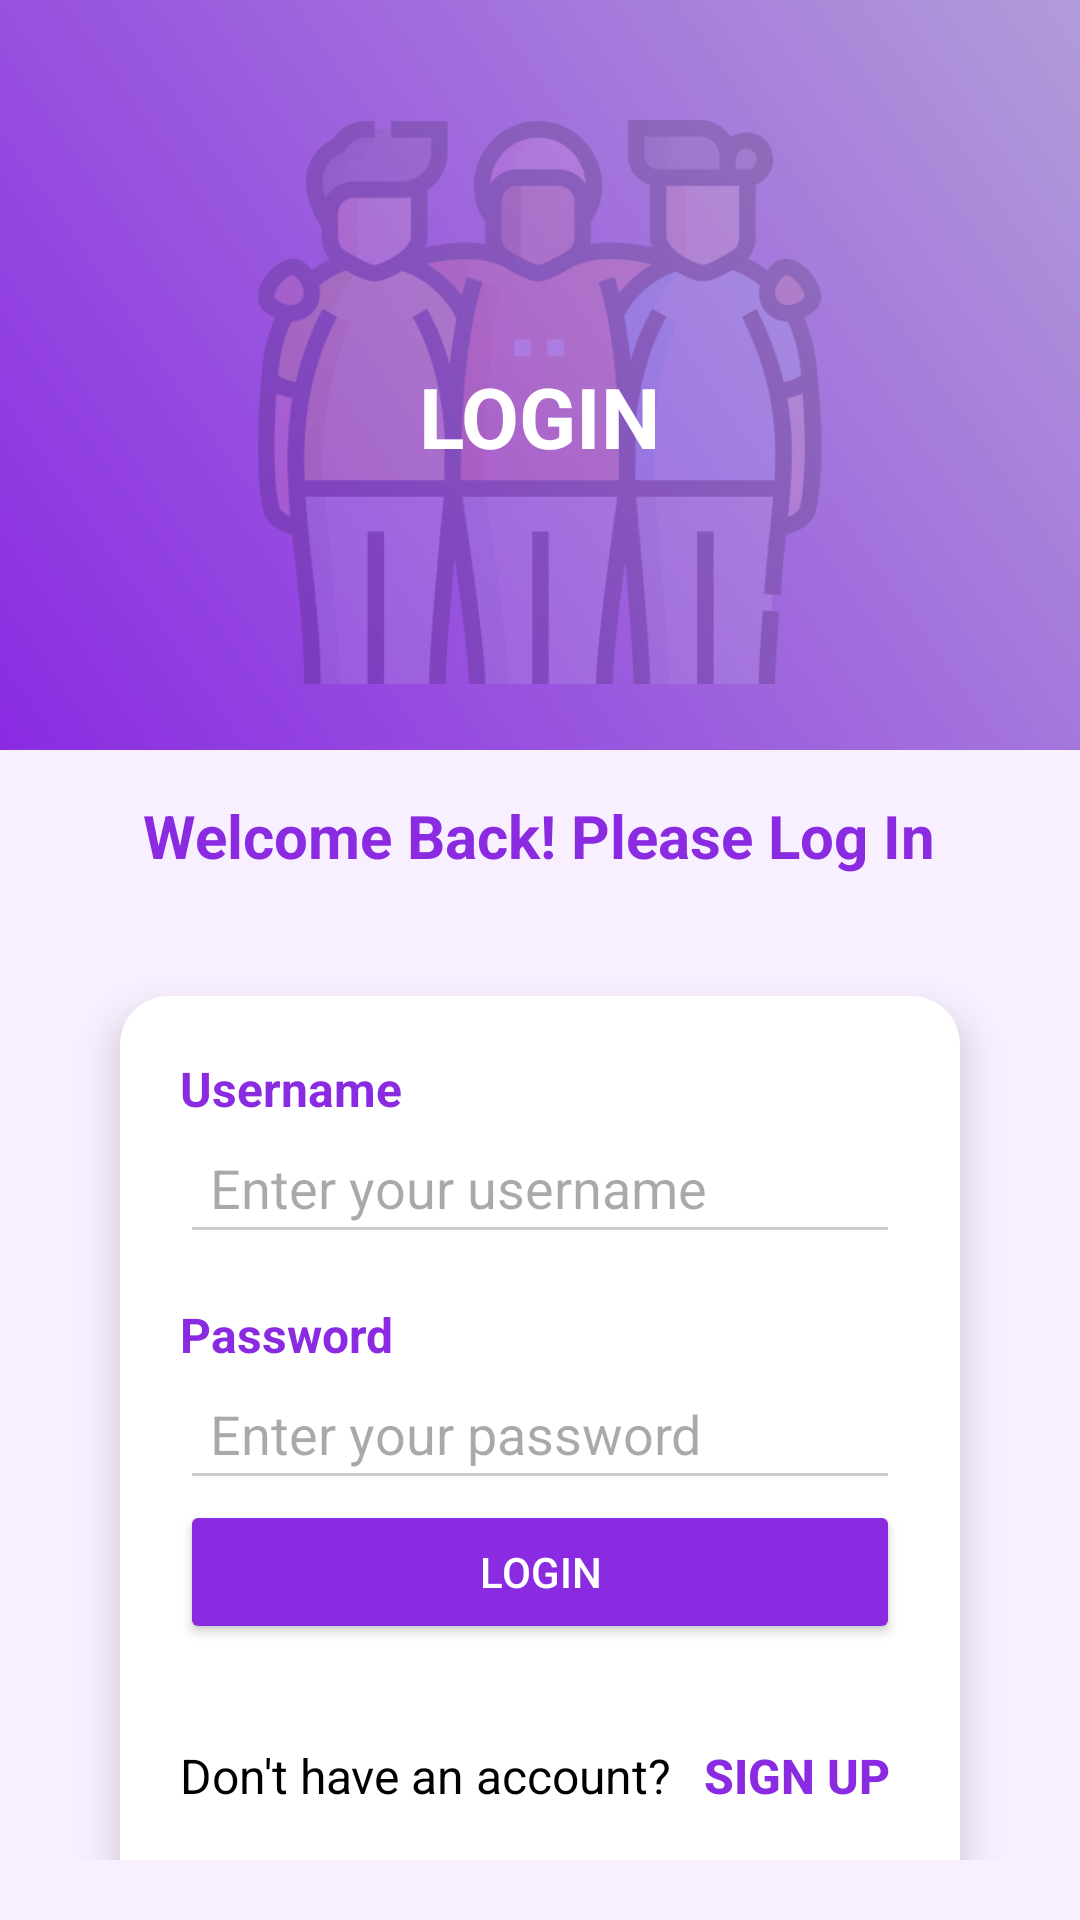

Android layout source for this screen:
<!-- AndroidManifest.xml: application theme Theme.Helpafriend -->
<!-- res/layout/activity_login.xml -->
<?xml version="1.0" encoding="utf-8"?>
<LinearLayout
    xmlns:android="http://schemas.android.com/apk/res/android"
    xmlns:app="http://schemas.android.com/apk/res-auto"
    xmlns:tools="http://schemas.android.com/tools"
    android:layout_width="match_parent"
    android:layout_height="match_parent"
    android:background="#F8EFFF"
    android:orientation="vertical"
    tools:context=".Login">

    <RelativeLayout
        android:layout_width="match_parent"
        android:layout_height="250dp"
        android:background="@drawable/header_gradient">

        <ImageView
            android:id="@+id/decorativeImage"
            android:layout_width="211dp"
            android:layout_height="188dp"
            android:layout_centerHorizontal="true"
            android:layout_marginTop="40dp"
            android:alpha="0.15"
            android:src="@drawable/help_friend" />

        <TextView
            android:layout_width="wrap_content"
            android:layout_height="wrap_content"
            android:text="LOGIN"
            android:textSize="28sp"
            android:textStyle="bold"
            android:textColor="#FFFFFF"
            android:layout_centerHorizontal="true"
            android:layout_marginTop="120dp" />
    </RelativeLayout>

    <TextView
        android:layout_width="wrap_content"
        android:layout_height="wrap_content"
        android:layout_gravity="center"
        android:text="Welcome Back! Please Log In"
        android:textSize="20sp"
        android:textColor="#8A2BE2"
        android:textStyle="bold"
        android:layout_marginTop="15dp" />


    <androidx.constraintlayout.widget.ConstraintLayout
        android:layout_width="match_parent"
        android:layout_height="wrap_content"
        android:padding="20dp">

        <androidx.cardview.widget.CardView
            android:layout_width="match_parent"
            android:layout_height="wrap_content"
            app:cardCornerRadius="16dp"
            app:cardElevation="8dp"
            android:layout_margin="20dp"
            app:layout_constraintTop_toTopOf="parent"
            app:layout_constraintStart_toStartOf="parent"
            app:layout_constraintEnd_toEndOf="parent">

            <LinearLayout
                android:layout_width="wrap_content"
                android:layout_height="362dp"
                android:orientation="vertical"
                android:padding="20dp">

                <TextView
                    android:layout_width="match_parent"
                    android:layout_height="wrap_content"
                    android:text="Username"
                    android:textColor="#8A2BE2"
                    android:textSize="16sp"
                    android:textStyle="bold" />

                <EditText
                    android:id="@+id/etUsername"
                    android:layout_width="match_parent"
                    android:layout_height="wrap_content"
                    android:backgroundTint="#CCCCCC"
                    android:drawableStart="@drawable/baseline_person_24"
                    android:drawablePadding="10dp"
                    android:hint="Enter your username"
                    android:padding="10dp" />

                <TextView
                    android:layout_width="match_parent"
                    android:layout_height="wrap_content"
                    android:layout_marginTop="16dp"
                    android:text="Password"
                    android:textColor="#8A2BE2"
                    android:textSize="16sp"
                    android:textStyle="bold" />

                <EditText
                    android:id="@+id/etPassword"
                    android:layout_width="match_parent"
                    android:layout_height="wrap_content"
                    android:backgroundTint="#CCCCCC"
                    android:drawableStart="@drawable/baseline_lock_24"
                    android:drawablePadding="10dp"
                    android:hint="Enter your password"
                    android:inputType="textPassword"
                    android:padding="10dp" />

                <Button
                    android:id="@+id/btnLogin"
                    android:layout_width="match_parent"
                    android:layout_height="wrap_content"
                    android:backgroundTint="@color/colorPrimary"
                    android:text="Login"
                    android:textColor="@android:color/white" />

                <LinearLayout
                    android:layout_width="match_parent"
                    android:layout_height="wrap_content"
                    android:layout_marginTop="20dp"
                    android:gravity="center"
                    android:orientation="horizontal">

                    <TextView
                        android:layout_width="wrap_content"
                        android:layout_height="wrap_content"
                        android:text="Don't have an account?"
                        android:textColor="#000000"
                        android:textSize="16sp" />

                    <Button
                        android:id="@+id/tvSignUp"
                        android:layout_width="wrap_content"
                        android:layout_height="wrap_content"
                        android:layout_marginStart="8dp"
                        android:background="?attr/selectableItemBackground"
                        android:clickable="true"
                        android:focusable="true"
                        android:gravity="center"
                        android:text="Sign Up"
                        android:textColor="#8A2BE2"
                        android:textSize="16sp"
                        android:textStyle="bold" />
                </LinearLayout>

            </LinearLayout>
        </androidx.cardview.widget.CardView>
    </androidx.constraintlayout.widget.ConstraintLayout>
</LinearLayout>
<!-- resources referenced by this layout -->
<resources>
  <color name="colorPrimary">#8A2BE2</color>
  <!-- drawable header_gradient (drawable) -->
  <?xml version="1.0" encoding="utf-8"?>
  <shape xmlns:android="http://schemas.android.com/apk/res/android">
      <gradient
          android:startColor="#8A2BE2"
          android:endColor="#B19CD9"
          android:angle="45" />
  </shape>
  <!-- drawable help_friend: png bitmap (drawable, 43208 bytes) -->
  <style name="Theme.Helpafriend" parent="Base.Theme.Helpafriend" />
  <style name="Base.Theme.Helpafriend" parent="Theme.Material3.DayNight.NoActionBar">
          
          
      </style>
</resources>
